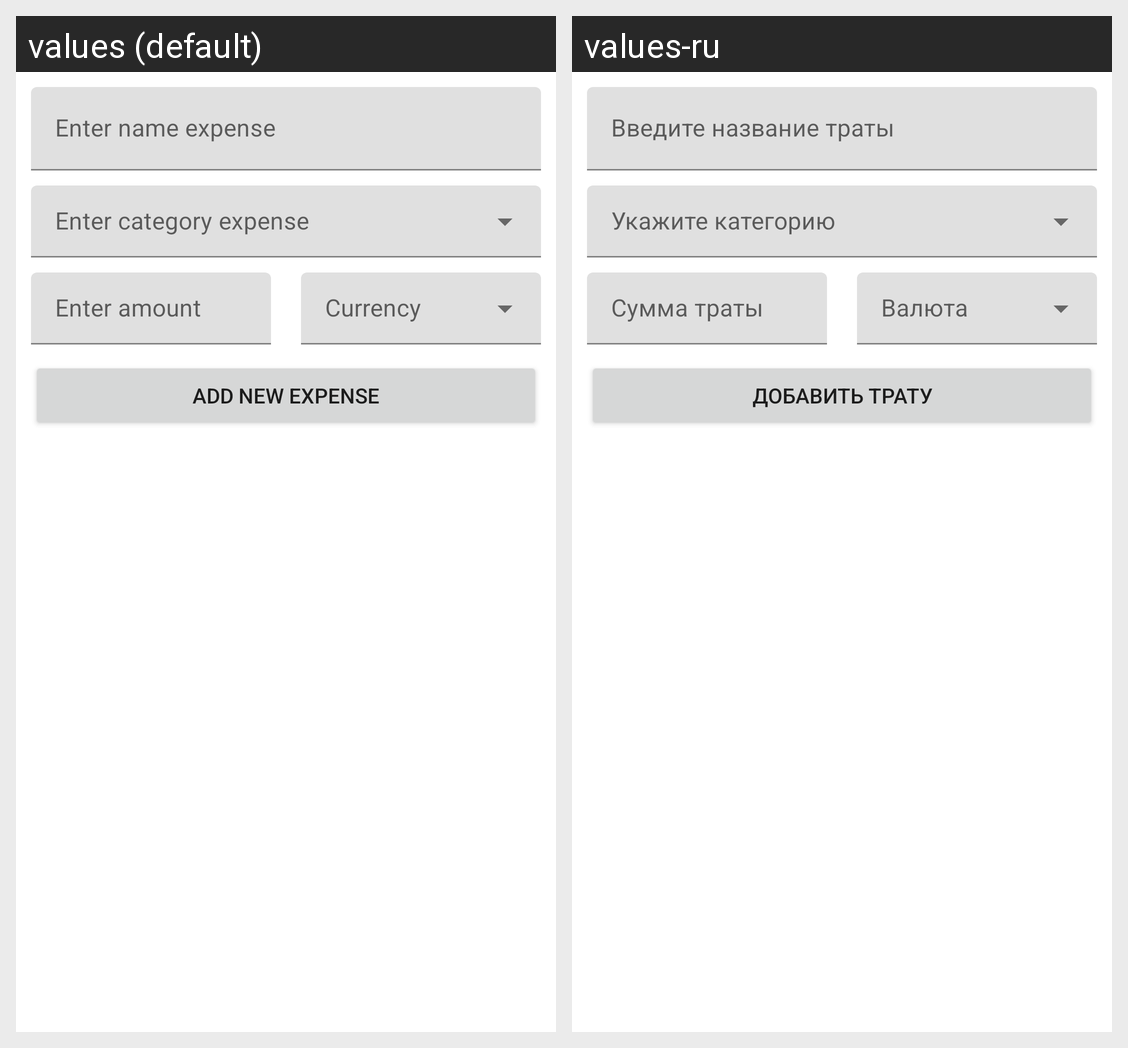

Here is an Android app screen in its default locale and in the app's own translations. Write out the translated-string differences for the strings that appear on this screen.
Android screen res/layout/fragment_add_new_expense.xml rendered under 2 locales, left to right: values (default), values-ru. Device: Nexus 5 (rendered at 1080×1920; each locale shown at half size, 540×960, under a caption strip naming it); theme Theme.My_expenses.
Strings drawn on this screen, with the default value and each locale's value (text and hints the layout hard-codes, and strings that could not be matched under every locale, appear in the picture but are not listed):

label_hint_expense
  values: Enter name expense
  values-ru: Введите название траты

label_hint_amount_expense
  values: Enter amount
  values-ru: Сумма траты

add_new_expense_button
  values: Add new expense
  values-ru: Добавить трату
